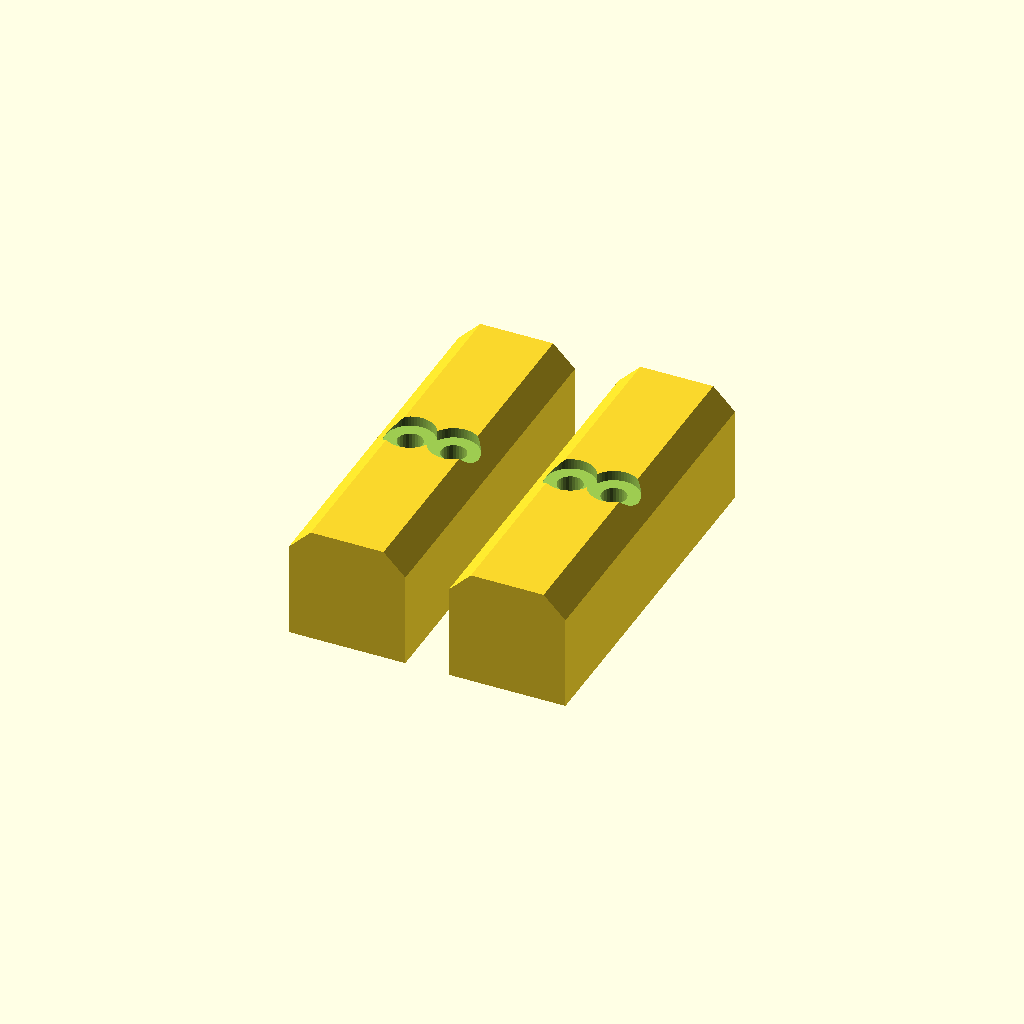
Cell 1 — every parameter at its default value.
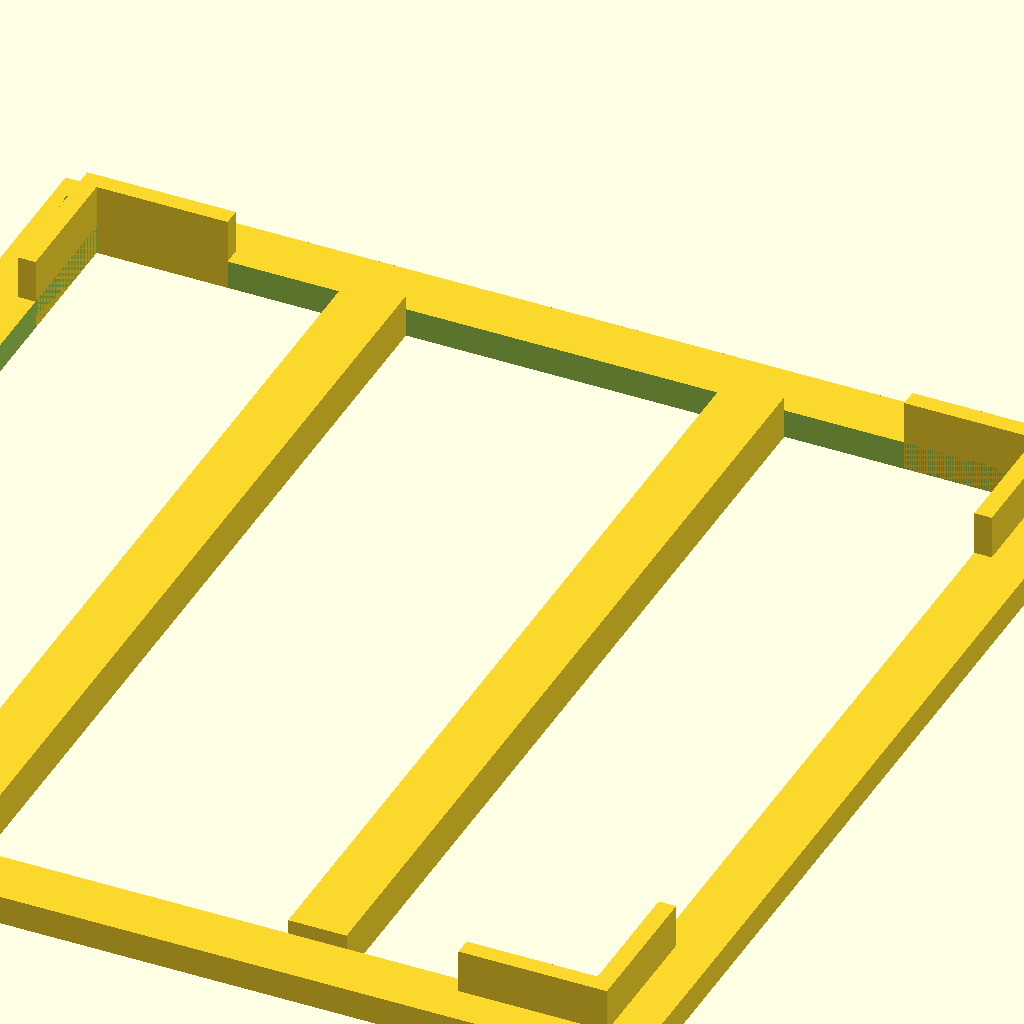
Cell 2 — preset "riser-deck".
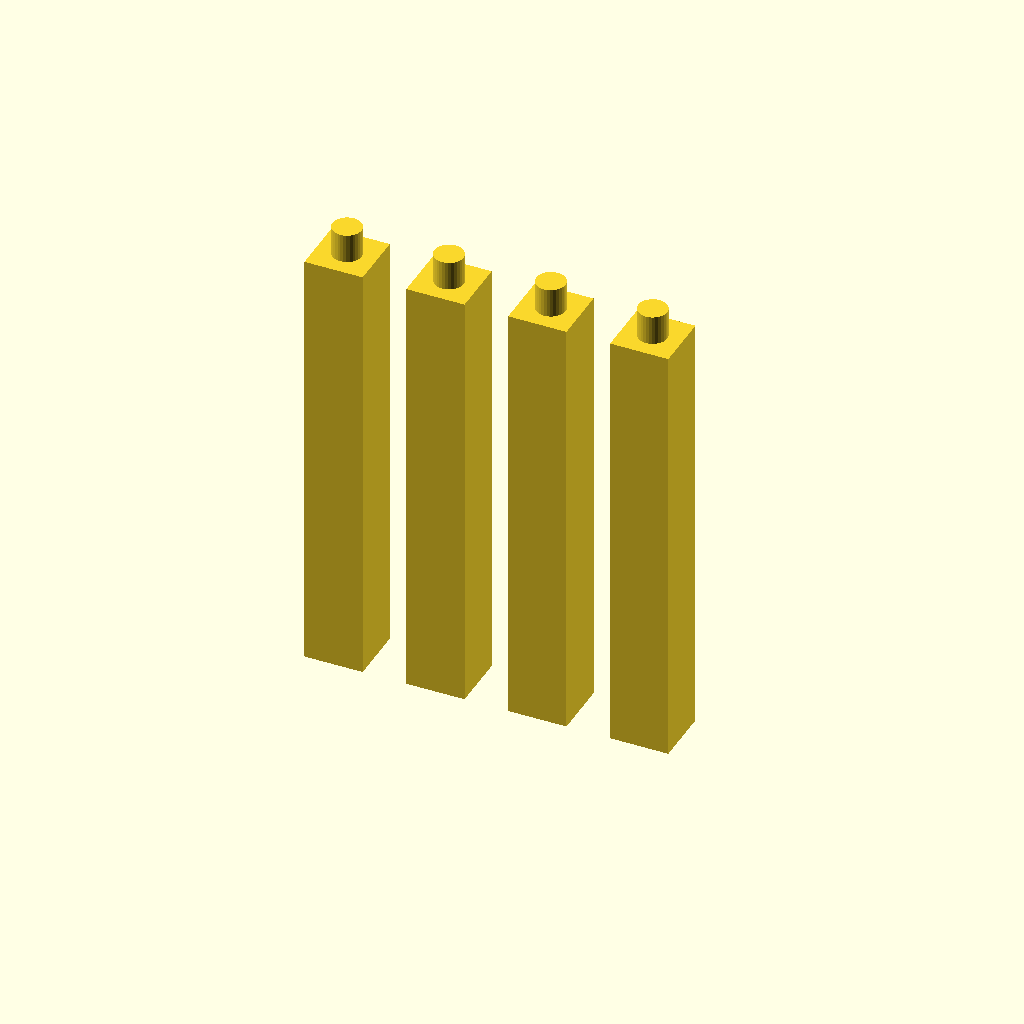
Cell 3: the "riser-posts" preset from the model's presets file.
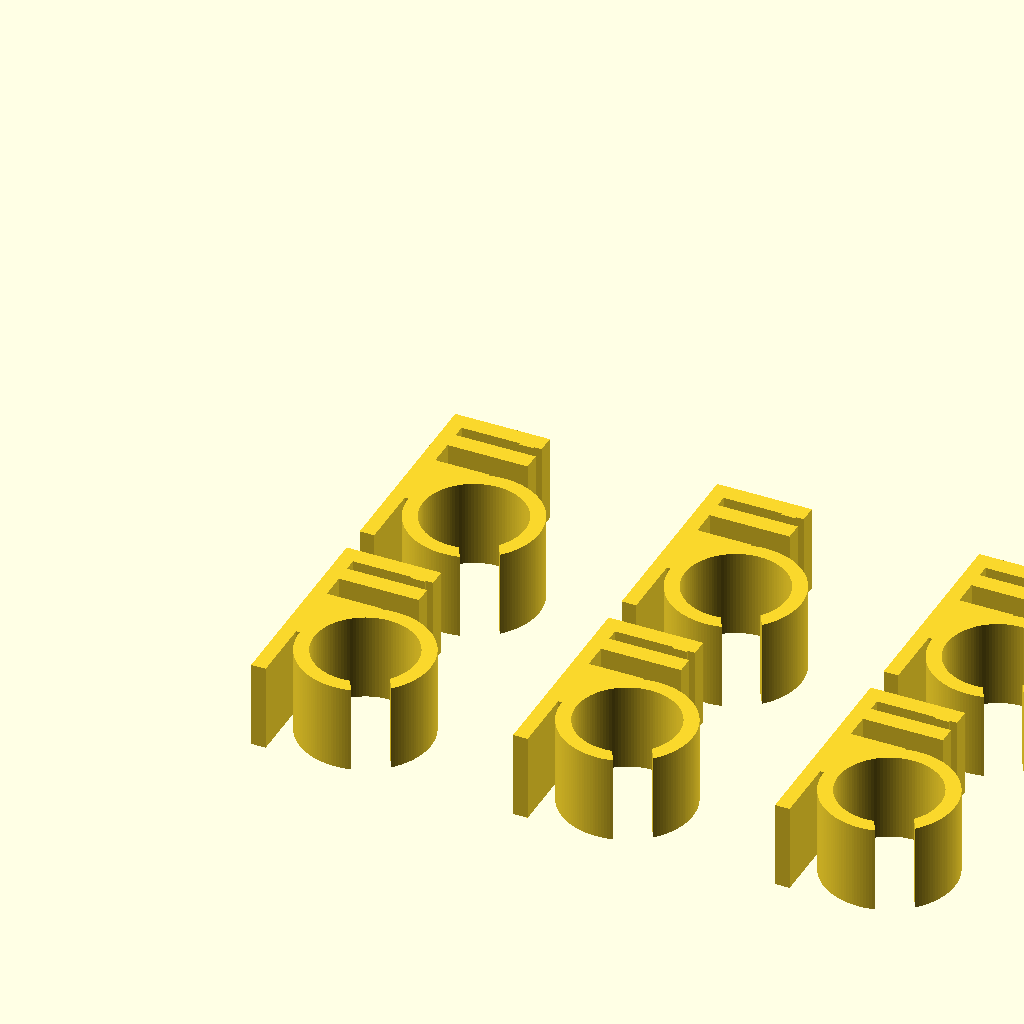
Cell 4 — preset "clips".
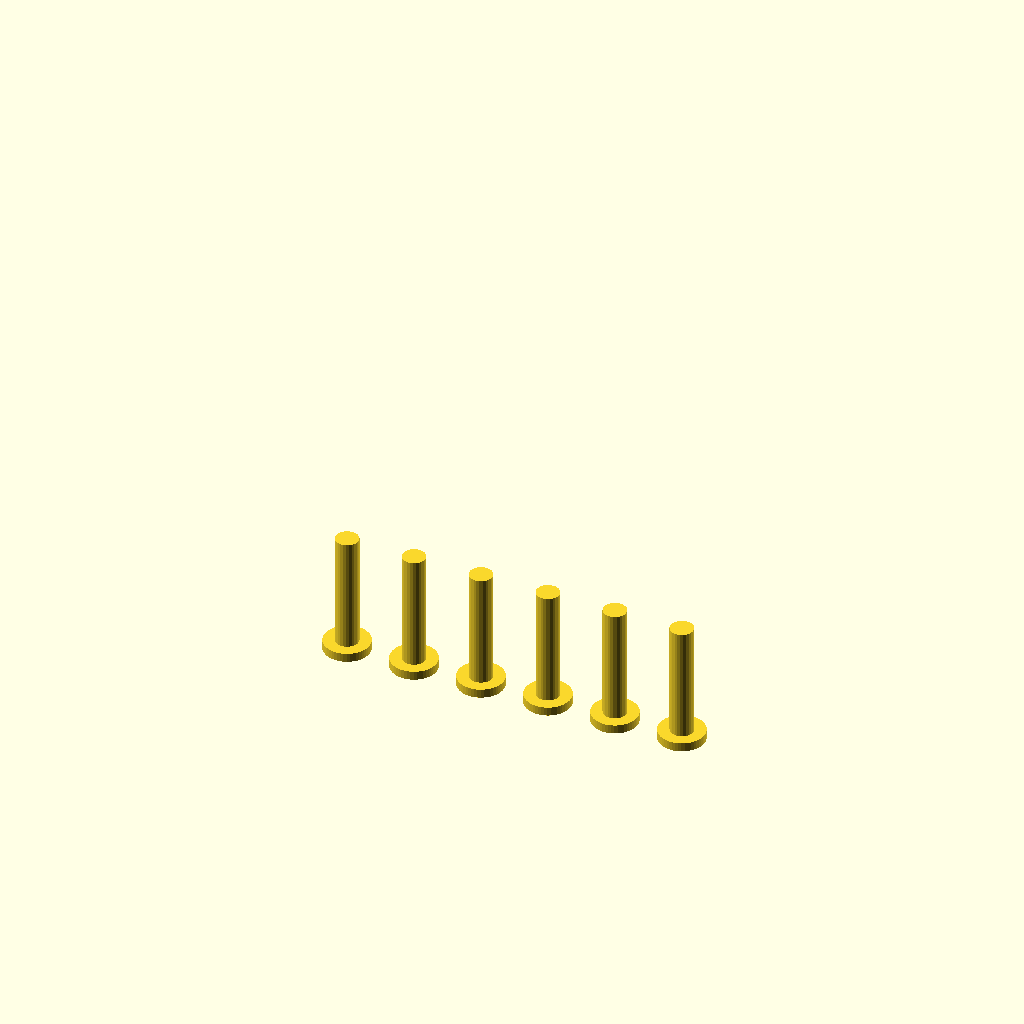
Cell 5: the "pins" preset from the model's presets file.
One fixed orthographic camera (rotation 55°, 0°, 25°; colour scheme Cornfield) for every cell.
OpenSCAD source file src/unifi/compute_bay_kit.scad:
/* =====================================================
   Compute bay kit — UniFi Toolless Mini Rack
   =====================================================
   Parts for laying out the compute bay (the 3U on the fixed
   shelf, UACC-Rack-Shelf-TL) flat, in two rows with air
   between everything:

     front row  GMKtec M8 · two Mac mini M4 stacked on a
                riser · Mac mini M4
     back row   Geekom A9 Mega · Minisforum MS-A2

   The power bricks and the HDHomeRun live in the brick caddy
   at the bottom back of the rack (rack_brick_caddy.scad).

   Why this layout: the fan lid's fans and clips hang 18.2 mm
   into the bay, so under a fan there's about 122 mm, not
   141. An M8 on a bridge over the MS-A2 would stand 134 mm.
   Two minis stacked with a 10 mm gap stand 116 mm, and the
   freed spot takes the M8 flat. Also, the rack's side
   ledges stick 19.7 mm in at every 48 mm, so nothing taller
   than 46 mm may come within 22 mm of a side slat (the
   ledge plus a cable clip's spine): every device stays
   inside |x| ≤ 199.5.

   Parts:
     fin     spacer between two front-row devices (17 mm
             gap), pinned into the shelf's perforations
     deck    the riser's top: carries the upper Mac mini on
             two ribs under its foot, so the intake ring
             round the foot stays open; corner lips locate it
     post    four legs for the deck, standing outside the
             lower mini's corners
     clip    a cable clip that pushes onto a side ledge and
             holds a bundle in the 19.7 mm band between the
             ledge edge and the slat, out of the airflow
     pins    loose pins for the fins (the shelf's holes are
             Ø3.5 on a 6.0 × 5.2 staggered grid)

   Coordinates: X across the rack (centred), Y back from the
   front of the shelf, Z up from the shelf top.
   ===================================================== */

$fa = 2;
$fs = 0.4;

/* ── Selection (set by presets) ─────────────────────── */
part = "fins";      // [fins, deck, posts, clips, pins, fit_test, none]

/* ── Devices (mm: width × depth × height) ───────────── */
mini   = [127, 127, 50];      // Mac mini M4
m8     = [110, 110, 65];      // GMKtec NucBox M8
a9     = [171, 171, 71];      // Geekom A9 Mega
msa2   = [196, 189, 48];      // Minisforum MS-A2

/* ── Layout (bay frame) ─────────────────────────────── */
gap      = 17;                // between front-row devices (a fin's width + 1)
row_x0   = -71.5;             // left edge of the stacked minis
row_y    = 76;                // front row's front edge (inside the perforated field)
channel  = 26;                // air channel between the rows (the back row then
                              // ends 42 mm short of the shelf's back, clear of
                              // the AC Infinity, 38 mm deep)
back_gap = 30;                // between the A9 and the MS-A2
side_max = 199.5;             // nothing tall beyond this |x|

/* ── Fin ────────────────────────────────────────────── */
fin_w    = gap - 1;           // 16
fin_len  = 50;
fin_h    = 16;
fin_cham = 3;

/* ── Riser ──────────────────────────────────────────── */
riser_gap  = 10;              // lower mini top to deck underside
mini_clear = 1.0;             // per side, round the minis
post_w     = 8;
rail_w     = 8;
rail_h     = 4;
rib_w      = 8;
rib_h      = 6;               // ribs stand 2 mm proud of the rails
rib_x      = 26;              // ribs at ±26: under the M4's foot
lip_h      = 4;
lip_len    = 18;
lip_t      = 2.4;
peg_d      = 4.0;
peg_len    = 4;
peg_clear  = 0.2;

/* ── Ledge clip ─────────────────────────────────────── */
ledge_t     = 1.65;
ledge_in    = 19.7;           // ledge edge to slat
clip_v      = 12;             // clip thickness along the ledge
spine_t     = 2;
jaw_len     = 11;
jaw_t       = 2.4;
jaw_gap     = 1.75;           // ledge 1.65 + a little
bump        = 0.25;           // friction bump on the top jaw
hook_u      = 9.5;            // hook centre out from the ledge edge
hook_z      = -15;            // hook centre below the ledge top
hook_r      = 7;              // inner radius: a bundle up to ~14 mm
hook_wall   = 2;
hook_mouth  = 5;              // opening at the bottom, toward the wall

/* ── Shelf pins (same as unifi_shelf_dock) ──────────── */
hole_pitch = 6.0;
pin_d      = 3.1;
pin_hole   = 3.4;
pin_head_d = 6.2;
pin_head_t = 1.2;
cbore_d    = 6.8;
cbore_t    = 1.4;
pin_peg    = 2.0;             // how far a pin pokes below the part
pin_count  = 6;

eps = 0.01;

/* ── Derived layout ─────────────────────────────────── */
stack_x  = row_x0 + mini[0] / 2;                     // stacked minis' centre
m8_x     = row_x0 - gap - m8[0] / 2;
mini_x   = row_x0 + mini[0] + gap + mini[0] / 2;
fin_x    = [row_x0 - gap / 2, row_x0 + mini[0] + gap / 2];
back_y   = row_y + mini[1] + channel;
a9_x     = -side_max + a9[0] / 2 + 1;
msa2_x   = a9_x + a9[0] / 2 + back_gap + msa2[0] / 2;
deck_in  = mini[0] / 2 + mini_clear;                 // half-width inside the posts
deck_out = deck_in + post_w;
deck_z   = mini[2] + riser_gap;                      // deck underside
upper_z  = deck_z + rib_h;                           // where the upper mini sits

/* ── Fin ────────────────────────────────────────────── */
module fin() {
    difference() {
        hull() {
            translate([-fin_w / 2, 0, 0]) cube([fin_w, fin_len, fin_h - fin_cham]);
            translate([-fin_w / 2 + fin_cham, 0, 0]) cube([fin_w - 2 * fin_cham, fin_len, fin_h]);
        }
        // two pins on one perforation row, one hole pitch apart
        for (x = [-hole_pitch / 2, hole_pitch / 2]) translate([x, fin_len / 2, 0]) {
            translate([0, 0, -1]) cylinder(d = pin_hole, h = fin_h + 2);
            translate([0, 0, fin_h - cbore_t]) cylinder(d = cbore_d, h = cbore_t + 1);
        }
    }
}

/* ── Riser ──────────────────────────────────────────── */
// Deck, as printed: rails and ribs on the bed, lips up. In place it's
// the same way up (z = 0 here is the deck's underside).
module deck() {
    difference() {
        union() {
            // perimeter rails over the posts
            difference() {
                translate([-deck_out, -deck_out, 0]) cube([2 * deck_out, 2 * deck_out, rail_h]);
                translate([-deck_in, -deck_in, -1]) cube([2 * deck_in, 2 * deck_in, rail_h + 2]);
            }
            // two ribs under the upper mini's foot
            for (x = [-rib_x, rib_x]) translate([x - rib_w / 2, -deck_in - eps, 0])
                cube([rib_w, 2 * deck_in + 2 * eps, rib_h]);
            // corner lips locate the upper mini
            for (sx = [-1, 1], sy = [-1, 1]) mirror([sx < 0 ? 1 : 0, 0, 0]) mirror([0, sy < 0 ? 1 : 0, 0]) {
                translate([deck_in, deck_in - lip_len, 0]) cube([lip_t, lip_len, rib_h + lip_h]);
                translate([deck_in - lip_len, deck_in, 0]) cube([lip_len + lip_t, lip_t, rib_h + lip_h]);
            }
        }
        // sockets for the post pegs
        for (sx = [-1, 1], sy = [-1, 1])
            translate([sx * (deck_in + post_w / 2), sy * (deck_in + post_w / 2), -1])
                cylinder(d = peg_d + 2 * peg_clear, h = peg_len + 1.5);
    }
}

// A post, standing: it reaches the deck's underside and pegs into it.
module post() {
    translate([-post_w / 2, -post_w / 2, 0]) cube([post_w, post_w, deck_z]);
    translate([0, 0, deck_z - eps]) cylinder(d = peg_d, h = peg_len + eps);
}

/* ── Ledge clip ─────────────────────────────────────── */
// Profile in (u, z): u out from the ledge edge toward the slat, z up
// from the ledge top. Extruded clip_v along the ledge.
module clip_profile() {
    difference() {
        union() {
            // spine, just inside the ledge edge
            let(z0 = hook_z - hook_r - hook_wall, z1 = jaw_gap + jaw_t)
                translate([-spine_t, z0]) square([spine_t, z1 - z0]);
            // top jaw (over the ledge) with its friction bump
            translate([0, jaw_gap]) square([jaw_len, jaw_t]);
            translate([jaw_len - 3, jaw_gap - bump]) square([2, bump + eps]);
            // bottom jaw
            translate([0, -jaw_t]) square([jaw_len, jaw_t]);
            // hook ring
            translate([hook_u, hook_z]) circle(r = hook_r + hook_wall);
            // web from the spine to the ring
            translate([-spine_t, hook_z]) square([hook_u, hook_r + hook_wall]);
        }
        translate([hook_u, hook_z]) circle(r = hook_r);
        // mouth: open at the bottom, toward the wall, so a bundle pushes in
        translate([hook_u, hook_z]) rotate(-60) translate([0, -hook_mouth / 2]) square([hook_r + hook_wall + 1, hook_mouth]);
        // keep the ring clear of the slat
        translate([ledge_in - 0.8, -60]) square([10, 80]);
    }
}

module clip() { linear_extrude(clip_v) clip_profile(); }

/* ── Pins ───────────────────────────────────────────── */
module pin() {
    cylinder(d = pin_head_d, h = pin_head_t);
    cylinder(d = pin_d, h = fin_h - cbore_t + pin_peg);
}

/* ── Layout helpers (scenes include this file) ──────── */
module at_fins() {
    for (x = fin_x) for (y = [row_y + (mini[1] - fin_len) / 2]) translate([x, y, 0]) children();
}

module riser_in_place() {
    translate([stack_x, row_y + mini[1] / 2, 0]) {
        for (sx = [-1, 1], sy = [-1, 1])
            translate([sx * (deck_in + post_w / 2), sy * (deck_in + post_w / 2), 0]) post();
        translate([0, 0, deck_z]) deck();
    }
}

/* ── Fit test ───────────────────────────────────────── */
module fit_test() {
    clip();
    // a slice of fin with both pin holes
    translate([30, 0, 0]) intersection() {
        translate([0, -fin_len / 2 + 10, 0]) fin();
        translate([-fin_w, -10, -1]) cube([2 * fin_w, 40, fin_h + 2]);
    }
    translate([55, 0, 0]) pin();
}

/* ── Output ─────────────────────────────────────────── */
if (part == "fins") {
    for (i = [0 : 1]) translate([i * (fin_w + 6), 0, 0]) fin();
} else if (part == "deck") {
    deck();
} else if (part == "posts") {
    for (i = [0 : 3]) translate([i * (post_w + 6), 0, 0]) post();
} else if (part == "clips") {
    for (i = [0 : 5]) translate([(i % 3) * 36, floor(i / 3) * 32, 0]) clip();
} else if (part == "pins") {
    for (i = [0 : pin_count - 1]) translate([i * (pin_head_d + 3), 0, 0]) pin();
} else if (part == "fit_test") {
    fit_test();
}
Parameter table extracted from the source (name, type, default, range or options):
part: string, default "fins", options "fins", "deck", "posts", "clips", "pins", "fit_test", "none"
mini: vector, default [127, 127, 50]
m8: vector, default [110, 110, 65]
a9: vector, default [171, 171, 71]
msa2: vector, default [196, 189, 48]
gap: number, default 17
row_x0: number, default -71.5
row_y: number, default 76
channel: number, default 26
back_gap: number, default 30
side_max: number, default 199.5
fin_len: number, default 50
fin_h: number, default 16
fin_cham: number, default 3
riser_gap: number, default 10
mini_clear: number, default 1
post_w: number, default 8
rail_w: number, default 8
rail_h: number, default 4
rib_w: number, default 8
rib_h: number, default 6
rib_x: number, default 26
lip_h: number, default 4
lip_len: number, default 18
lip_t: number, default 2.4
peg_d: number, default 4
peg_len: number, default 4
peg_clear: number, default 0.2
ledge_t: number, default 1.65
ledge_in: number, default 19.7
clip_v: number, default 12
spine_t: number, default 2
jaw_len: number, default 11
jaw_t: number, default 2.4
jaw_gap: number, default 1.75
bump: number, default 0.25
hook_u: number, default 9.5
hook_z: number, default -15
hook_r: number, default 7
hook_wall: number, default 2
hook_mouth: number, default 5
hole_pitch: number, default 6
pin_d: number, default 3.1
pin_hole: number, default 3.4
pin_head_d: number, default 6.2
pin_head_t: number, default 1.2
cbore_d: number, default 6.8
cbore_t: number, default 1.4
pin_peg: number, default 2
pin_count: number, default 6
eps: number, default 0.01
